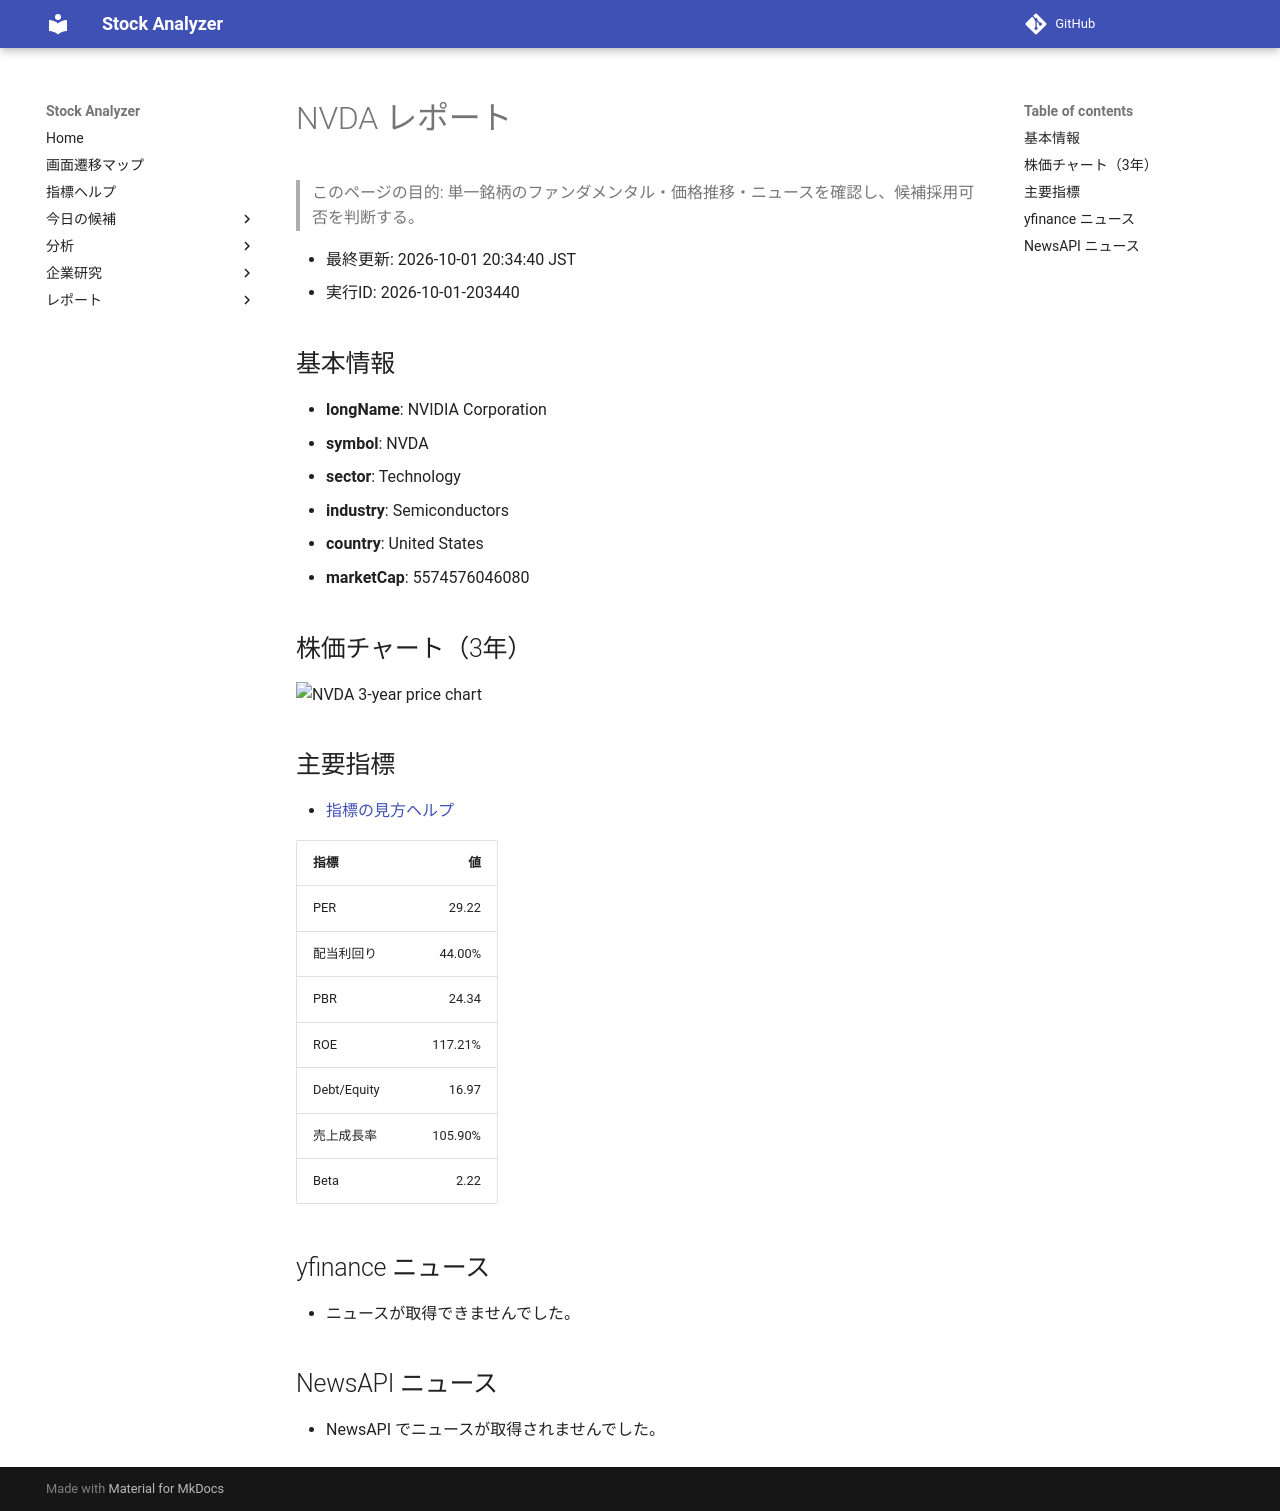

repository: Yumi-note/Making-APP · page: reports/2026-10-01/203440/NVDA/index.html · generator: mkdocs

# NVDA レポート

> このページの目的: 単一銘柄のファンダメンタル・価格推移・ニュースを確認し、候補採用可否を判断する。

- 最終更新: 2026-10-01 20:34:40 JST
- 実行ID: 2026-10-01-203440

## 基本情報

- **longName**: NVIDIA Corporation
- **symbol**: NVDA
- **sector**: Technology
- **industry**: Semiconductors
- **country**: United States
- **marketCap**: 5574576046080

## 株価チャート（3年）

![NVDA 3-year price chart](NVDA_3y.png)

## 主要指標

- [指標の見方ヘルプ](../../../../indicators.md)

| 指標 | 値 |
|---|---:|
| PER | 29.22 |
| 配当利回り | 44.00% |
| PBR | 24.34 |
| ROE | 117.21% |
| Debt/Equity | 16.97 |
| 売上成長率 | 105.90% |
| Beta | 2.22 |

## yfinance ニュース

- ニュースが取得できませんでした。

## NewsAPI ニュース

- NewsAPI でニュースが取得されませんでした。
